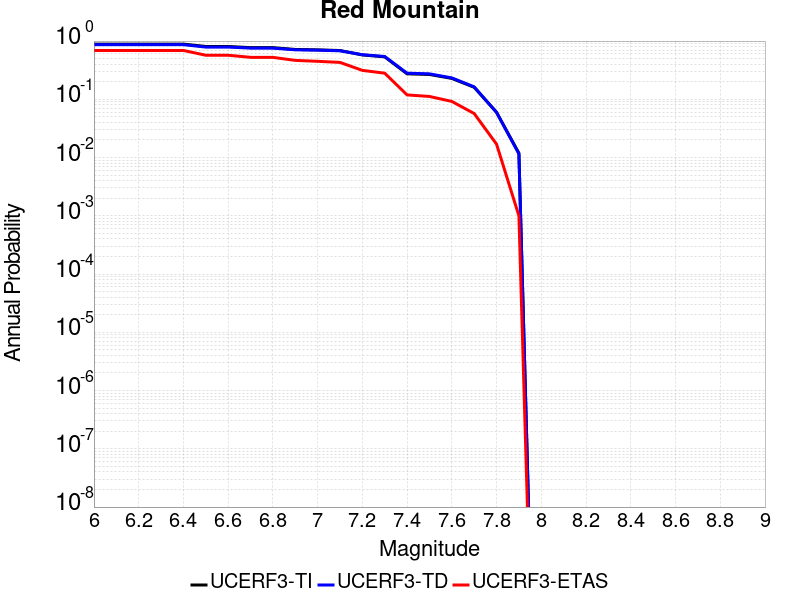

Values plotted in this chart, from the file beside it:
Magnitude, UCERF3-TI Prob, UCERF3-TD Prob, UCERF3-ETAS Prob
6.0, 0.8871, 0.8668, 0.69
6.1, 0.8871, 0.8668, 0.69
6.2, 0.8871, 0.8668, 0.69
6.3, 0.8871, 0.8668, 0.69
6.4, 0.8871, 0.8668, 0.69
6.5, 0.8072, 0.7887, 0.571
6.6, 0.8071, 0.7886, 0.571
6.7, 0.7712, 0.7569, 0.526
6.8, 0.7706, 0.7563, 0.525
6.9, 0.7175, 0.7075, 0.466
7.0, 0.7064, 0.6974, 0.449
7.1, 0.6878, 0.6807, 0.43
7.2, 0.578, 0.5832, 0.314
7.3, 0.5357, 0.5434, 0.281
7.4, 0.2739, 0.2809, 0.119
7.5, 0.2671, 0.2738, 0.112
7.6, 0.2285, 0.2331, 0.092
7.7, 0.1609, 0.1638, 0.057
7.8, 0.05986, 0.05966, 0.017
7.9, 0.01191, 0.01154, 0.001
